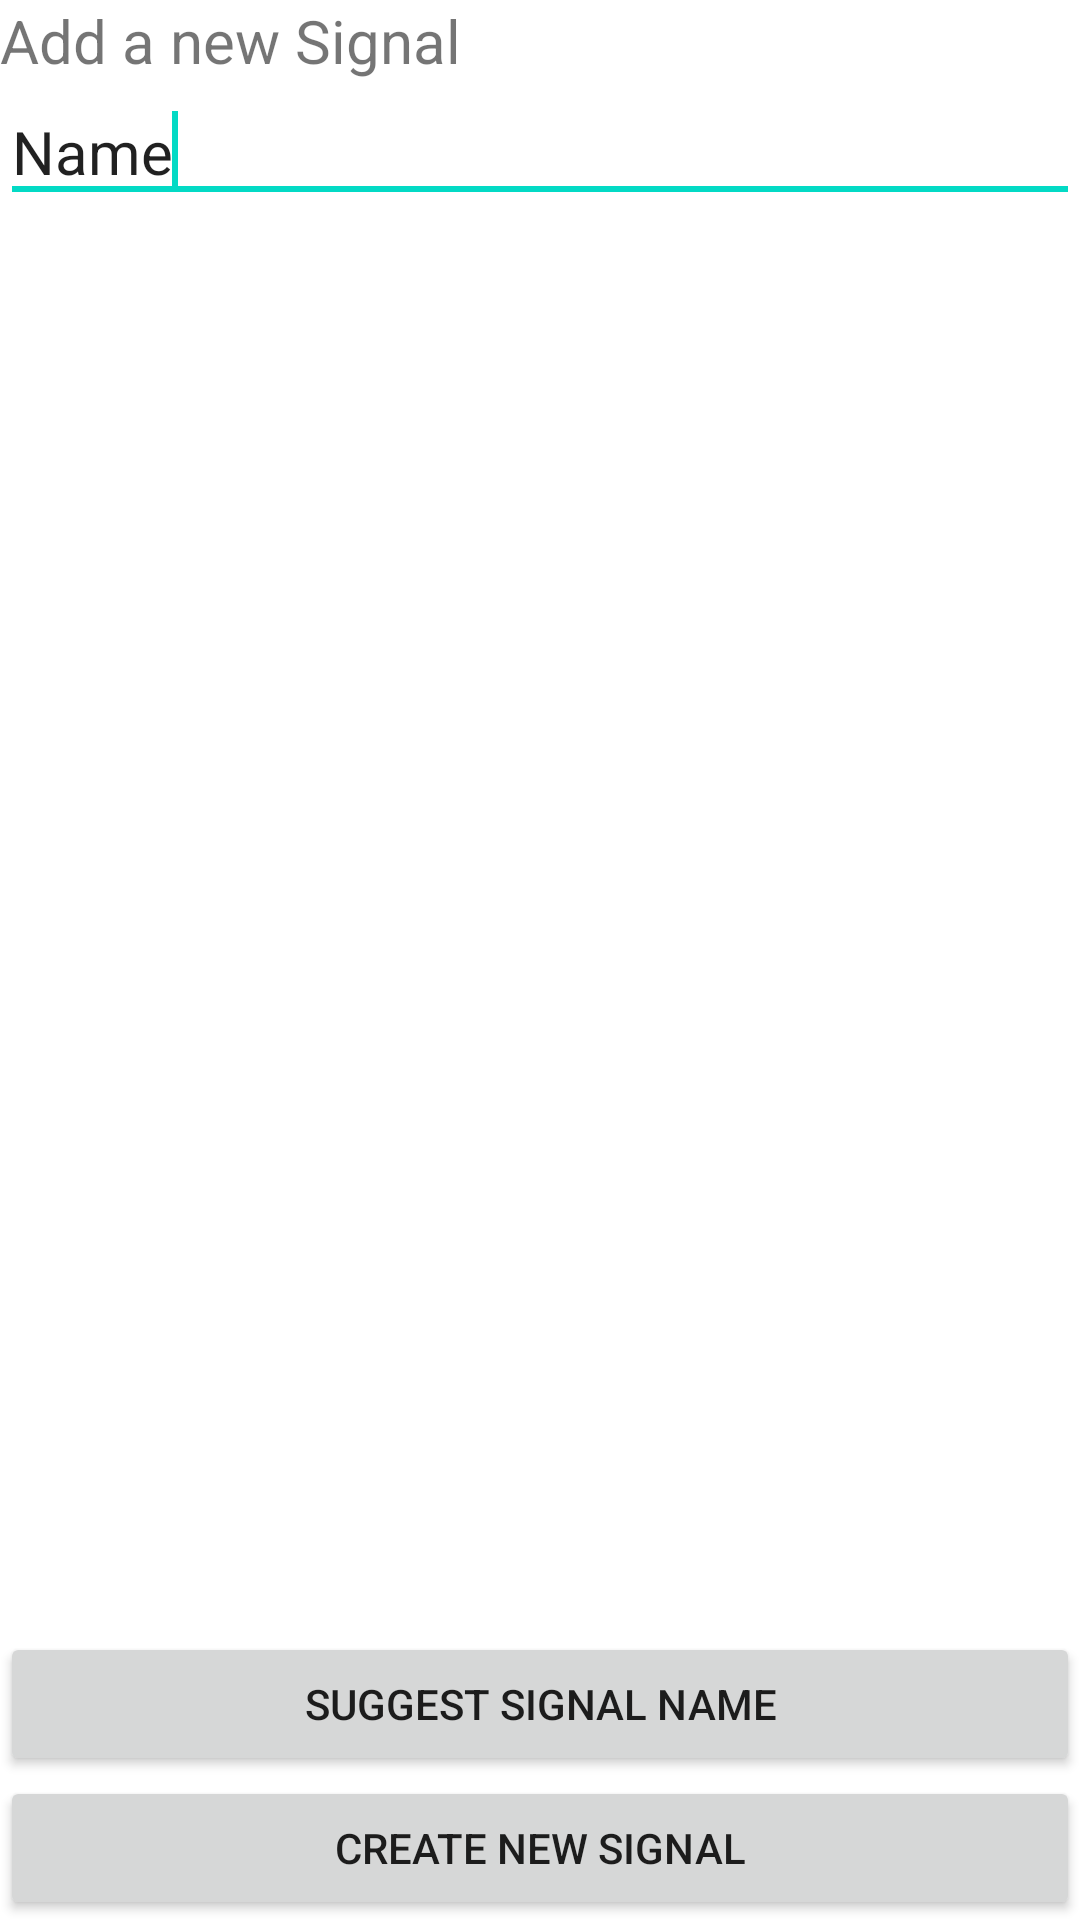

Layout XML and referenced resources for this Android screen:
<!-- AndroidManifest.xml: application theme Theme.SignalGeneratorApp -->
<!-- res/layout/new_signal_layout.xml -->
<?xml version="1.0" encoding="utf-8"?>
<androidx.constraintlayout.widget.ConstraintLayout xmlns:android="http://schemas.android.com/apk/res/android"
                                                   xmlns:app="http://schemas.android.com/apk/res-auto"
                                                   xmlns:tools="http://schemas.android.com/tools" android:layout_width="match_parent"
                    android:layout_height="match_parent"
                    android:orientation="vertical"
              android:focusable="true"
              android:focusableInTouchMode="true">

    <TextView
            android:text="Add a new Signal"
            android:layout_width="match_parent"
            android:layout_height="wrap_content"
            android:textSize="20sp"
            android:id="@+id/textView2" app:layout_constraintTop_toTopOf="parent"/>
    <EditText
            android:layout_width="match_parent"
            android:layout_height="wrap_content"
            android:inputType="textPersonName"
            android:textSize="20sp"
            android:text="Name"
            android:ems="10"
            android:id="@+id/editTextNewSignalName"
            tools:layout_editor_absoluteX="0dp" app:layout_constraintTop_toBottomOf="@+id/textView2">
        <requestFocus/>
    </EditText>
    <androidx.recyclerview.widget.RecyclerView
            android:layout_width="match_parent"
            android:layout_height="0dp"
            android:id="@+id/recyclerViewSignalOptions"
            tools:layout_editor_absoluteX="26dp" app:layout_constraintBottom_toTopOf="@+id/buttonSuggestSignalName"
            app:layout_constraintTop_toBottomOf="@+id/editTextNewSignalName"/>
    <Button
            android:layout_width="match_parent"
            android:layout_height="wrap_content"
            android:text="suggest signal name"
            android:id="@+id/buttonSuggestSignalName"
            app:layout_constraintBottom_toTopOf="@id/buttonApproveNewSignal"
    />
    <Button
            android:text="create new signal"
            android:layout_width="match_parent"
            android:layout_height="wrap_content"
            android:id="@+id/buttonApproveNewSignal"
            app:layout_constraintBottom_toBottomOf="parent"
            android:clickable="false"
    />
</androidx.constraintlayout.widget.ConstraintLayout>
<!-- resources referenced by this layout -->
<resources>
  <style name="Theme.SignalGeneratorApp" parent="Theme.MaterialComponents.DayNight.DarkActionBar">
          
          <item name="colorPrimary">@color/purple_500</item>
          <item name="colorPrimaryVariant">@color/purple_700</item>
          <item name="colorOnPrimary">@color/white</item>
          
          <item name="colorSecondary">@color/teal_200</item>
          <item name="colorSecondaryVariant">@color/teal_700</item>
          <item name="colorOnSecondary">@color/black</item>
          
          <item name="android:statusBarColor">?attr/colorPrimaryVariant</item>
          
      </style>
  <color name="purple_500">#FF6200EE</color>
  <color name="purple_700">#FF3700B3</color>
  <color name="white">#FFFFFFFF</color>
  <color name="teal_200">#FF03DAC5</color>
  <color name="teal_700">#FF018786</color>
  <color name="black">#FF000000</color>
</resources>
